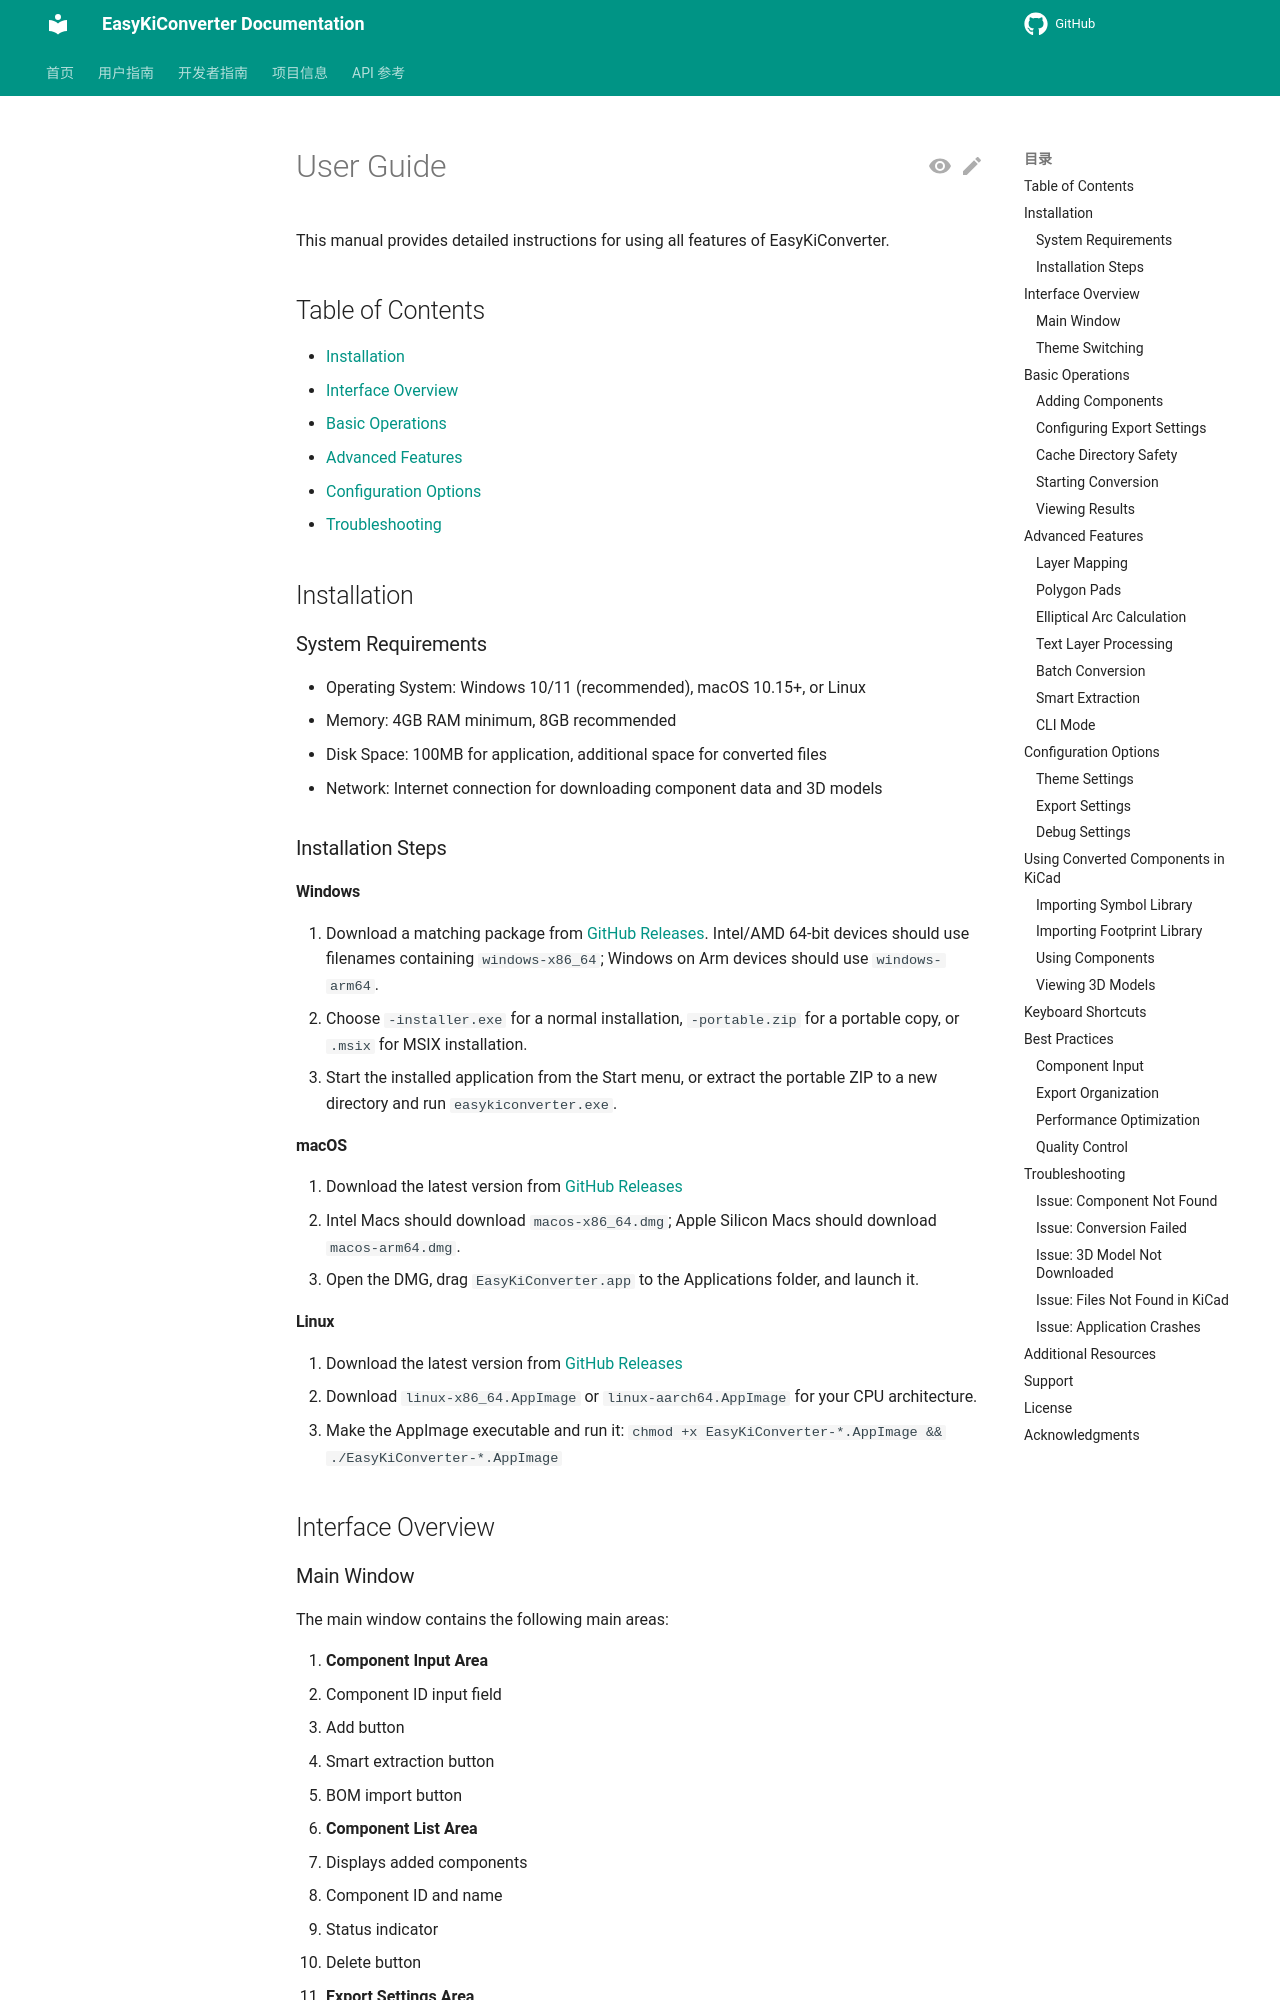

repository: EasyKiconverter/EasyKiConverter · page: user/USER_GUIDE_en/index.html · generator: mkdocs

# User Guide

This manual provides detailed instructions for using all features of EasyKiConverter.

## Table of Contents

- [Installation](#system-requirements)
- [Interface Overview](#main-interface)
- [Basic Operations](#adding-components)
- [Advanced Features](#batch-conversion)
- [Configuration Options](#output-settings)
- [Troubleshooting](#common-issues)

## Installation

### System Requirements

- Operating System: Windows 10/11 (recommended), macOS 10.15+, or Linux
- Memory: 4GB RAM minimum, 8GB recommended
- Disk Space: 100MB for application, additional space for converted files
- Network: Internet connection for downloading component data and 3D models

### Installation Steps

#### Windows

1. Download a matching package from [GitHub Releases](https://github.com/EasyKiconverter/EasyKiConverter/releases). Intel/AMD 64-bit devices should use filenames containing `windows-x86_64`; Windows on Arm devices should use `windows-arm64`.
2. Choose `-installer.exe` for a normal installation, `-portable.zip` for a portable copy, or `.msix` for MSIX installation.
3. Start the installed application from the Start menu, or extract the portable ZIP to a new directory and run `easykiconverter.exe`.

#### macOS

1. Download the latest version from [GitHub Releases](https://github.com/EasyKiconverter/EasyKiConverter/releases)
2. Intel Macs should download `macos-x86_64.dmg`; Apple Silicon Macs should download `macos-arm64.dmg`.
3. Open the DMG, drag `EasyKiConverter.app` to the Applications folder, and launch it.

#### Linux

1. Download the latest version from [GitHub Releases](https://github.com/EasyKiconverter/EasyKiConverter/releases)
2. Download `linux-x86_64.AppImage` or `linux-aarch64.AppImage` for your CPU architecture.
3. Make the AppImage executable and run it: `chmod +x EasyKiConverter-*.AppImage && ./EasyKiConverter-*.AppImage`

## Interface Overview
